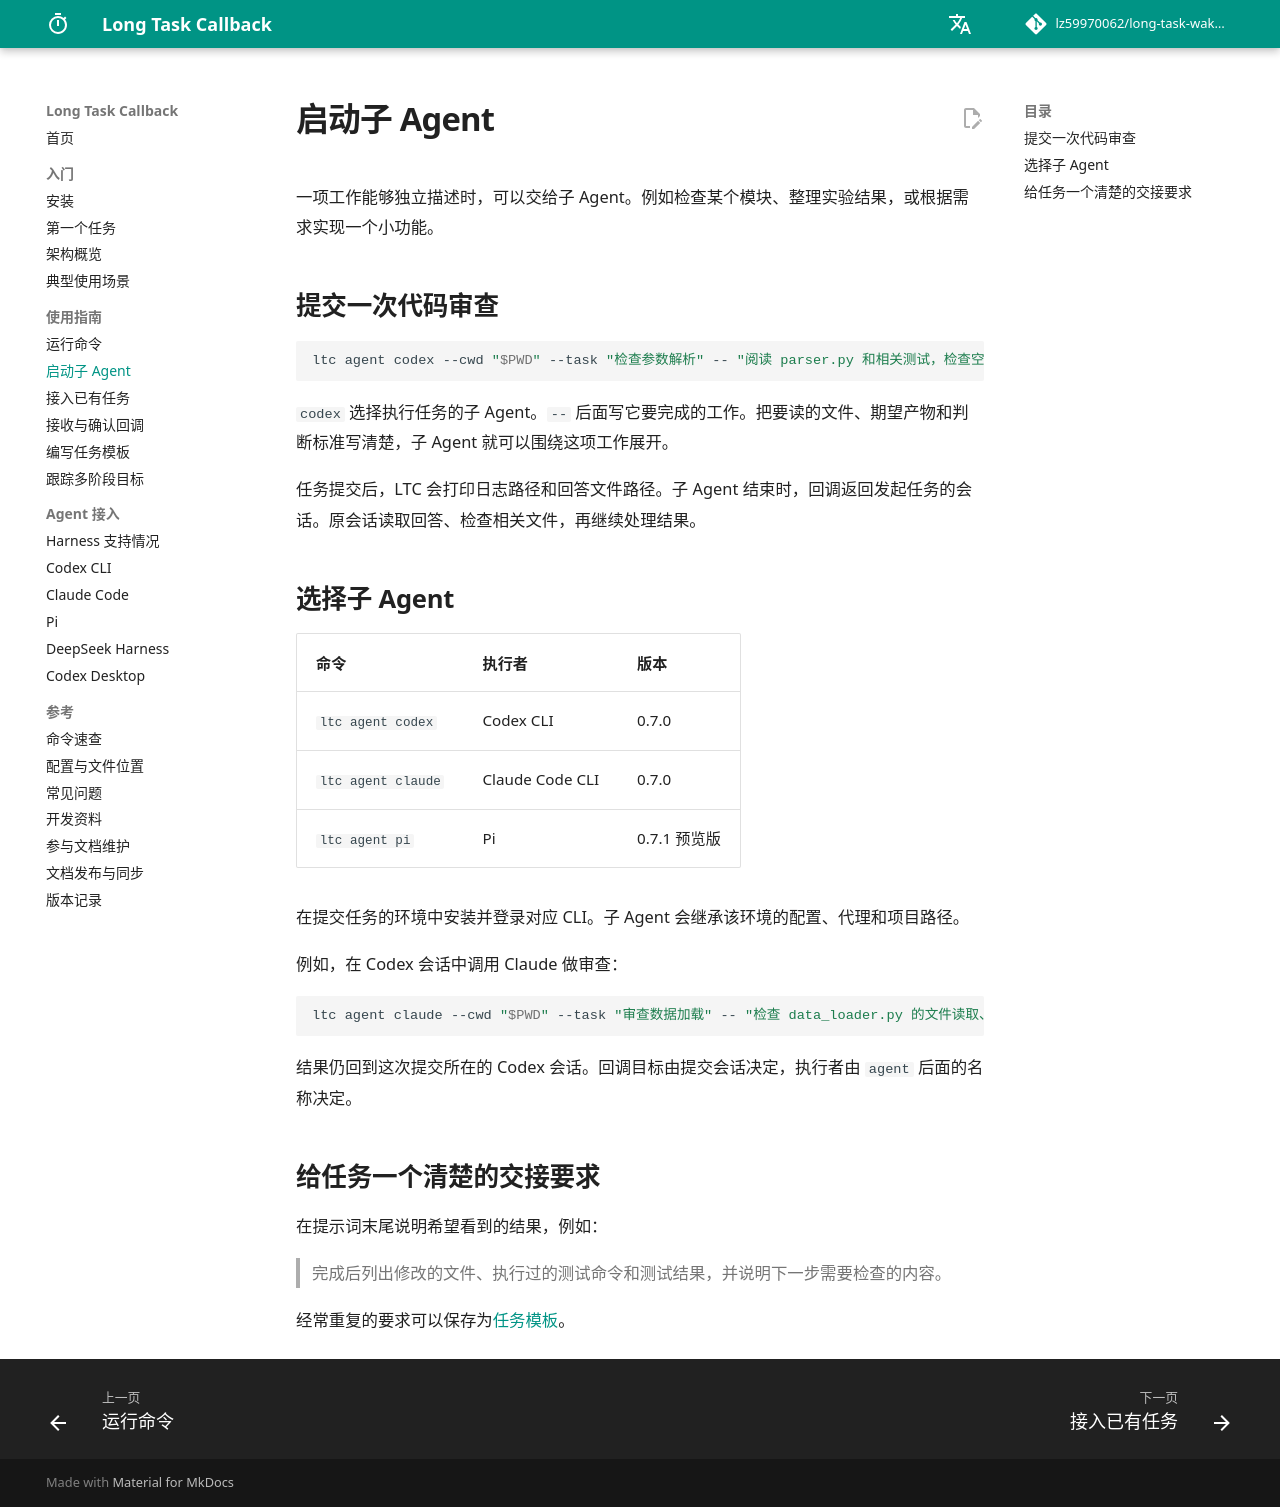

repository: lz59970062/long-task-wakeup · page: guides/agents/index.html · generator: mkdocs

# 启动子 Agent

一项工作能够独立描述时，可以交给子 Agent。例如检查某个模块、整理实验结果，或根据需求实现一个小功能。

## 提交一次代码审查

```bash
ltc agent codex --cwd "$PWD" --task "检查参数解析" -- "阅读 parser.py 和相关测试，检查空输入、非法参数和边界值，报告问题的位置、触发条件与修改建议。"
```

`codex` 选择执行任务的子 Agent。`--` 后面写它要完成的工作。把要读的文件、期望产物和判断标准写清楚，子 Agent 就可以围绕这项工作展开。

任务提交后，LTC 会打印日志路径和回答文件路径。子 Agent 结束时，回调返回发起任务的会话。原会话读取回答、检查相关文件，再继续处理结果。

## 选择子 Agent

| 命令 | 执行者 | 版本 |
| --- | --- | --- |
| `ltc agent codex` | Codex CLI | 0.7.0 |
| `ltc agent claude` | Claude Code CLI | 0.7.0 |
| `ltc agent pi` | Pi | 0.7.1 预览版 |

在提交任务的环境中安装并登录对应 CLI。子 Agent 会继承该环境的配置、代理和项目路径。

例如，在 Codex 会话中调用 Claude 做审查：

```bash
ltc agent claude --cwd "$PWD" --task "审查数据加载" -- "检查 data_loader.py 的文件读取、批次拼接和异常处理，给出可复现的问题。"
```

结果仍回到这次提交所在的 Codex 会话。回调目标由提交会话决定，执行者由 `agent` 后面的名称决定。

## 给任务一个清楚的交接要求

在提示词末尾说明希望看到的结果，例如：

> 完成后列出修改的文件、执行过的测试命令和测试结果，并说明下一步需要检查的内容。

经常重复的要求可以保存为[任务模板](templates.md)。
